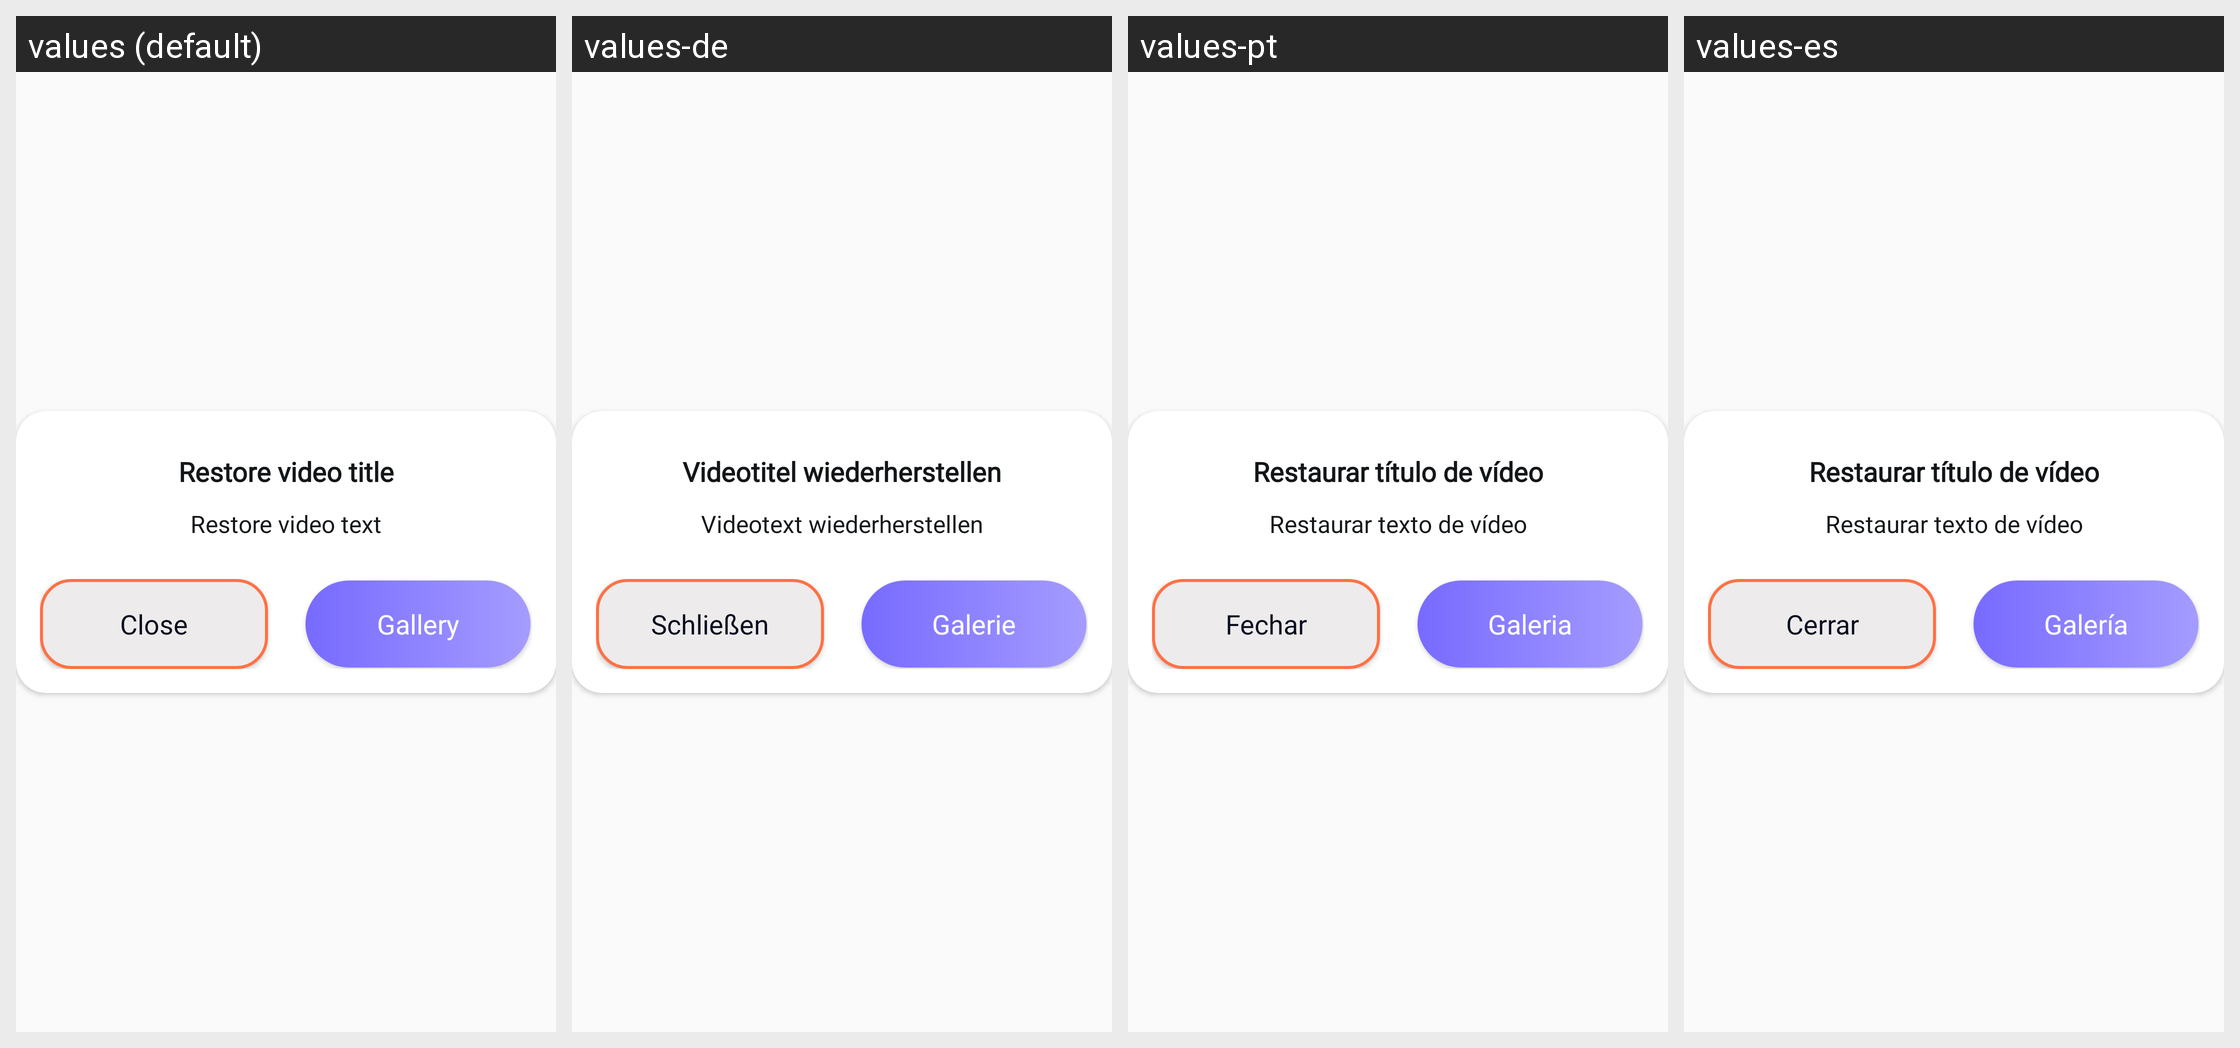

Here is an Android app screen in its default locale and in the app's own translations. Write out the translated-string differences for the strings that appear on this screen.
Android screen res/layout/dialog_recover_video.xml rendered under 4 locales, left to right: values (default), values-de, values-pt, values-es. Device: Nexus 5 (rendered at 1080×1920; each locale shown at half size, 540×960, under a caption strip naming it); theme Theme.Recovery.
Other locales in the repository, not shown: values-ar, values-fr, values-it, values-ru, values-tr.
Strings drawn on this screen, with the default value and each locale's value (text and hints the layout hard-codes, and strings that could not be matched under every locale, appear in the picture but are not listed):

restore_dialog_video_title
  values: Restore video title
  values-de: Videotitel wiederherstellen
  values-pt: Restaurar título de vídeo
  values-es: Restaurar título de vídeo

restore_dialog_video_text
  values: Restore video text
  values-de: Videotext wiederherstellen
  values-pt: Restaurar texto de vídeo
  values-es: Restaurar texto de vídeo

close
  values: Close
  values-de: Schließen
  values-pt: Fechar
  values-es: Cerrar

gallery
  values: Gallery
  values-de: Galerie
  values-pt: Galeria
  values-es: Galería
